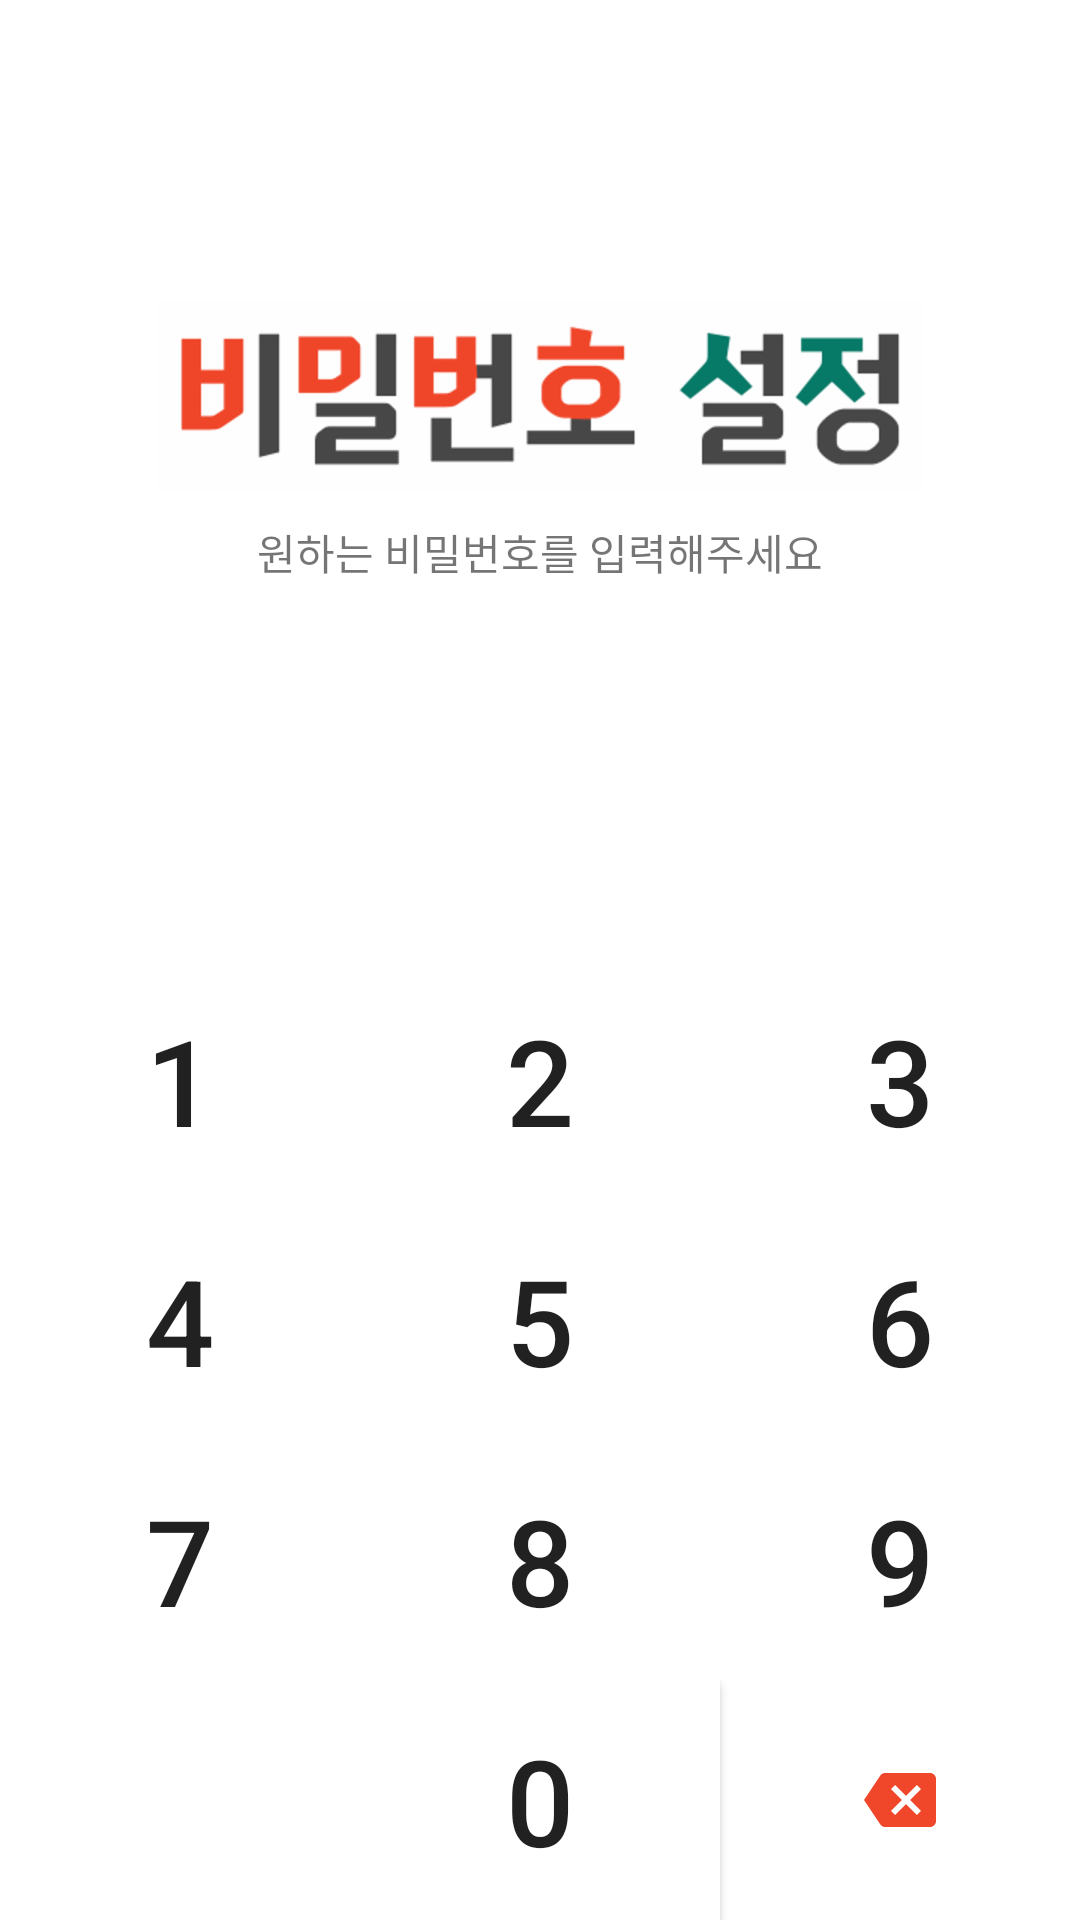

Produce the Android XML layout that renders to this screen, including the resource entries it uses.
<!-- AndroidManifest.xml: application theme AppTheme.NoActionBar -->
<!-- res/layout/activity_password_setting.xml -->
<?xml version="1.0" encoding="utf-8"?>
<LinearLayout xmlns:android="http://schemas.android.com/apk/res/android"
    xmlns:app="http://schemas.android.com/apk/res-auto"
    xmlns:tools="http://schemas.android.com/tools"
    android:layout_width="match_parent"
    android:layout_height="match_parent"
    android:orientation="vertical"
    android:background="#ffffff"
    tools:context=".ui.setting.PasswordSetting">
    <LinearLayout
        android:layout_width="match_parent"
        android:orientation="vertical"
        android:layout_weight="4"
        android:layout_height="300dp">
        <ImageView
            android:layout_marginTop="100dp"
            android:layout_marginBottom="0dp"
            android:layout_width="match_parent"
            android:src="@drawable/unlock"
            android:gravity="center"
            android:layout_height="wrap_content" />
        <TextView
            android:id="@+id/tv"
            android:text="원하는 비밀번호를 입력해주세요"
            android:gravity="center"
            android:layout_width="match_parent"
            android:layout_height="40dp" />
        <TextView
            android:id="@+id/edit"
            android:layout_width="match_parent"
            android:layout_gravity="center"
            android:gravity="center"
            android:textColor="#F0462a"
            android:text=""
            android:inputType="numberPassword"
            android:textSize="100dp"
            android:layout_height="100dp" />


    </LinearLayout>

    <LinearLayout
        android:layout_width="match_parent"
        android:layout_height="wrap_content">
        <Button
            android:layout_weight="1"
            android:text="1"
            android:textSize="40dp"
            android:background="#ffffff"
            android:layout_width="0dp"
            android:onClick="one"
            android:layout_height="80dp" />
        <Button
            android:layout_weight="1"
            android:background="#ffffff"
            android:text="2"
            android:textSize="40dp"
            android:onClick="two"
            android:layout_width="0dp"
            android:layout_height="80dp" />
        <Button
            android:background="#ffffff"
            android:layout_weight="1"
            android:layout_width="0dp"
            android:onClick="three"
            android:text="3"
            android:textSize="40dp"
            android:layout_height="80dp" />
    </LinearLayout>
    <LinearLayout
        android:layout_width="match_parent"
        android:layout_height="wrap_content">
        <Button
            android:background="#ffffff"
            android:layout_weight="1"
            android:text="4"
            android:onClick="four"
            android:textSize="40dp"
            android:layout_width="0dp"
            android:layout_height="80dp" />
        <Button
            android:background="#ffffff"
            android:layout_weight="1"
            android:text="5"
            android:textSize="40dp"
            android:onClick="five"
            android:layout_width="0dp"
            android:layout_height="80dp" />
        <Button
            android:background="#ffffff"
            android:layout_weight="1"
            android:onClick="six"
            android:layout_width="0dp"
            android:text="6"
            android:textSize="40dp"
            android:layout_height="80dp" />
    </LinearLayout>
    <LinearLayout
        android:layout_width="match_parent"
        android:layout_height="wrap_content">
        <Button
            android:background="#ffffff"
            android:layout_weight="1"
            android:layout_width="0dp"
            android:text="7"
            android:onClick="seven"
            android:textSize="40dp"
            android:layout_height="80dp" />
        <Button
            android:background="#ffffff"
            android:layout_weight="1"
            android:onClick="eight"
            android:layout_width="0dp"
            android:text="8"
            android:textSize="40dp"
            android:layout_height="80dp" />
        <Button
            android:background="#ffffff"
            android:layout_weight="1"
            android:text="9"
            android:textSize="40dp"
            android:onClick="nine"
            android:layout_width="0dp"
            android:layout_height="80dp" />
    </LinearLayout>
    <LinearLayout
        android:layout_width="match_parent"
        android:background="#ffffff"
        android:layout_height="wrap_content">
        <Button
            android:background="#ffffff"
            android:layout_weight="1"
            android:layout_width="0dp"
            android:text=""
            android:clickable="false"
            android:textSize="40dp"
            android:layout_height="80dp" />
        <Button
            android:background="#ffffff"
            android:layout_weight="1"
            android:layout_width="0dp"
            android:text="0"
            android:onClick="zero"
            android:textSize="40dp"
            android:layout_height="80dp" />
        <ImageButton
            android:background="#ffffff"
            android:layout_weight="1"
            android:scaleType="center"
            android:layout_width="0dp"
            android:src="@drawable/ic_backspace"
            android:onClick="backspace"
            android:textSize="30dp"
            android:layout_height="80dp" />
    </LinearLayout>
</LinearLayout>
<!-- resources referenced by this layout -->
<resources>
  <!-- drawable ic_backspace (drawable) -->
  <vector android:height="24dp" android:tint="#F0462A"
      android:viewportHeight="24.0" android:viewportWidth="24.0"
      android:width="24dp" xmlns:android="http://schemas.android.com/apk/res/android">
      <path android:fillColor="#FF000000" android:pathData="M22,3L7,3c-0.69,0 -1.23,0.35 -1.59,0.88L0,12l5.41,8.11c0.36,0.53 0.9,0.89 1.59,0.89h15c1.1,0 2,-0.9 2,-2L24,5c0,-1.1 -0.9,-2 -2,-2zM19,15.59L17.59,17 14,13.41 10.41,17 9,15.59 12.59,12 9,8.41 10.41,7 14,10.59 17.59,7 19,8.41 15.41,12 19,15.59z"/>
  </vector>
  <!-- drawable unlock: png bitmap (drawable-hdpi, 9367 bytes) -->
  <style name="AppTheme.NoActionBar">
          <item name="windowActionBar">false</item>
          <item name="windowNoTitle">true</item>
      </style>
</resources>
